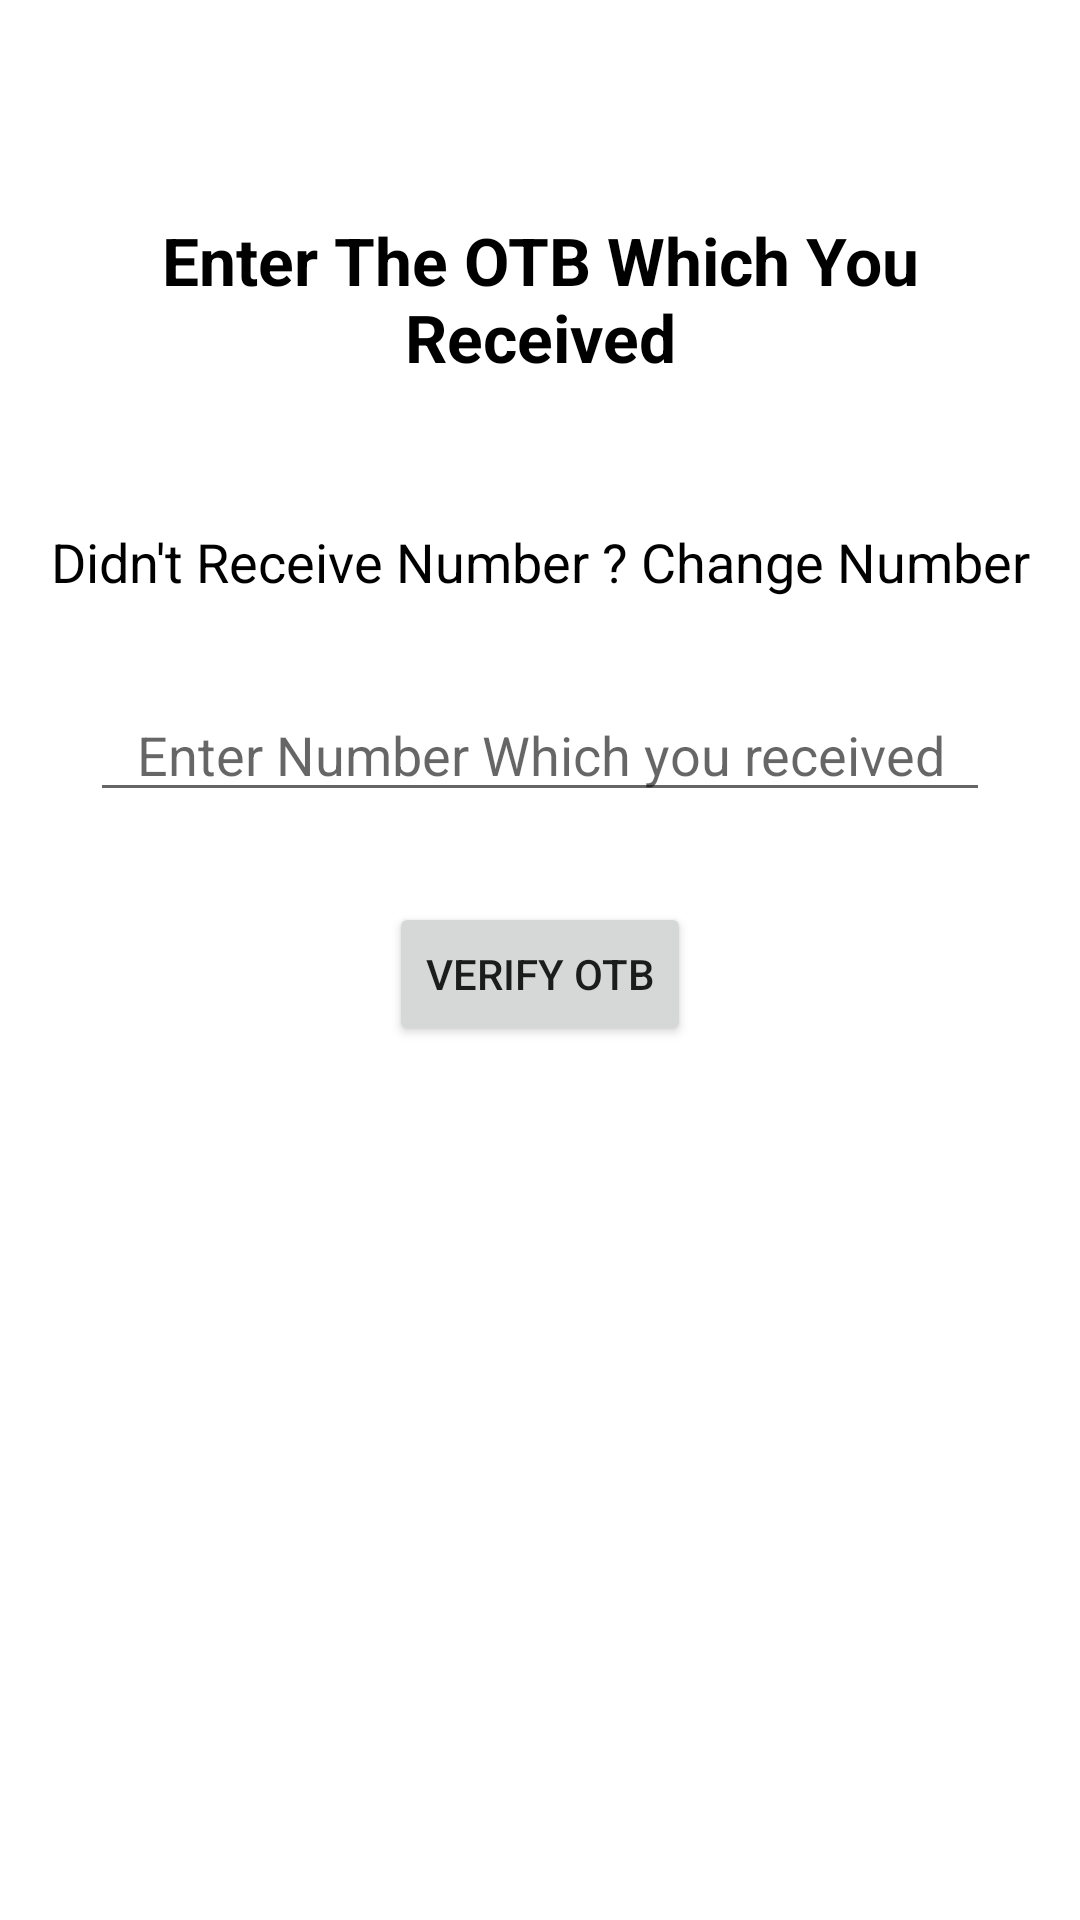

Produce the Android XML layout that renders to this screen, including the resource entries it uses.
<!-- AndroidManifest.xml: application theme Theme.NewOnlineChatApp2022 -->
<!-- res/layout/activity_otbauthentication.xml -->
<?xml version="1.0" encoding="utf-8"?>
<androidx.constraintlayout.widget.ConstraintLayout xmlns:android="http://schemas.android.com/apk/res/android"
    xmlns:app="http://schemas.android.com/apk/res-auto"
    xmlns:tools="http://schemas.android.com/tools"
    android:layout_width="match_parent"
    android:layout_height="match_parent"
    tools:context=".OTBAuthenticationActivity">


    <ImageView
        android:id="@+id/img_OTB_logo"
        android:layout_width="wrap_content"
        android:layout_height="wrap_content"
        android:layout_marginTop="32dp"
        app:layout_constraintEnd_toEndOf="parent"
        app:layout_constraintStart_toStartOf="parent"
        app:layout_constraintTop_toTopOf="parent"
        app:srcCompat="@drawable/ic_launcher_background" />

    <TextView
        android:id="@+id/tv_OTB_attention"
        android:layout_width="wrap_content"
        android:layout_height="wrap_content"
        android:layout_marginTop="32dp"
        android:text="Enter The OTB Which You Received"
        android:textSize="22dp"
        android:textAlignment="center"
        android:padding="8dp"
        android:textColor="@color/black"
        android:textStyle="bold"
        app:layout_constraintEnd_toEndOf="parent"
        app:layout_constraintStart_toStartOf="parent"
        app:layout_constraintTop_toBottomOf="@+id/img_OTB_logo" />

    <EditText
        android:id="@+id/edt_OTB_numberReceived"
        android:layout_width="match_parent"
        android:layout_height="wrap_content"
        android:layout_marginStart="30dp"
        android:layout_marginEnd="30dp"
        android:ems="10"
        android:hint="Enter Number Which you received"
        android:inputType="number"
        android:textAlignment="center"
        android:textColor="@color/black"
        android:textSize="18dp"
        android:layout_marginTop="30dp"
        app:layout_constraintEnd_toEndOf="parent"
        app:layout_constraintHorizontal_bias="1.0"
        app:layout_constraintStart_toStartOf="parent"
        app:layout_constraintTop_toBottomOf="@+id/tv_OTB_help_to_receiveNumber" />

    <Button
        android:id="@+id/btn_OTB_authentication"
        android:layout_width="wrap_content"
        android:layout_height="wrap_content"
        android:text="Verify OTB"
        android:layout_marginTop="30dp"
        app:layout_constraintEnd_toEndOf="parent"
        app:layout_constraintStart_toStartOf="parent"
        app:layout_constraintTop_toBottomOf="@+id/edt_OTB_numberReceived" />

    <ProgressBar
        android:id="@+id/OTB_authentication_progressBar"
        style="?android:attr/progressBarStyle"
        android:layout_width="wrap_content"
        android:layout_height="wrap_content"
        android:visibility="invisible"
        app:layout_constraintBottom_toBottomOf="parent"
        app:layout_constraintEnd_toEndOf="parent"
        app:layout_constraintStart_toStartOf="parent"
        app:layout_constraintTop_toBottomOf="@+id/btn_OTB_authentication" />

    <TextView
        android:id="@+id/tv_OTB_help_to_receiveNumber"
        android:layout_width="wrap_content"
        android:layout_height="wrap_content"
        android:text="Didn't Receive Number ? Change Number"
        android:textSize="18dp"
        android:textColor="@color/black"
        android:layout_marginTop="40dp"
        app:layout_constraintEnd_toEndOf="@+id/tv_OTB_attention"
        app:layout_constraintStart_toStartOf="@+id/tv_OTB_attention"
        app:layout_constraintTop_toBottomOf="@+id/tv_OTB_attention" />


</androidx.constraintlayout.widget.ConstraintLayout>
<!-- resources referenced by this layout -->
<resources>
  <style name="Theme.NewOnlineChatApp2022" parent="Theme.MaterialComponents.DayNight.NoActionBar">
          
          <item name="colorPrimary">@color/purple_500</item>
          <item name="colorPrimaryVariant">@color/purple_700</item>
          <item name="colorOnPrimary">@color/white</item>
          
          <item name="colorSecondary">@color/teal_200</item>
          <item name="colorSecondaryVariant">@color/teal_700</item>
          <item name="colorOnSecondary">@color/black</item>
          
          <item name="android:statusBarColor" tools:targetApi="l">?attr/colorPrimaryVariant</item>
          
      </style>
  <!-- not gathered from this repository: default colours our renderer supplied (Android Studio template values) -->
  <color name="purple_500">#FF6200EE</color>
  <color name="purple_700">#FF3700B3</color>
  <color name="teal_200">#FF03DAC5</color>
  <color name="teal_700">#FF018786</color>
  <color name="black">#FF000000</color>
  <color name="white">#FFFFFFFF</color>
</resources>
